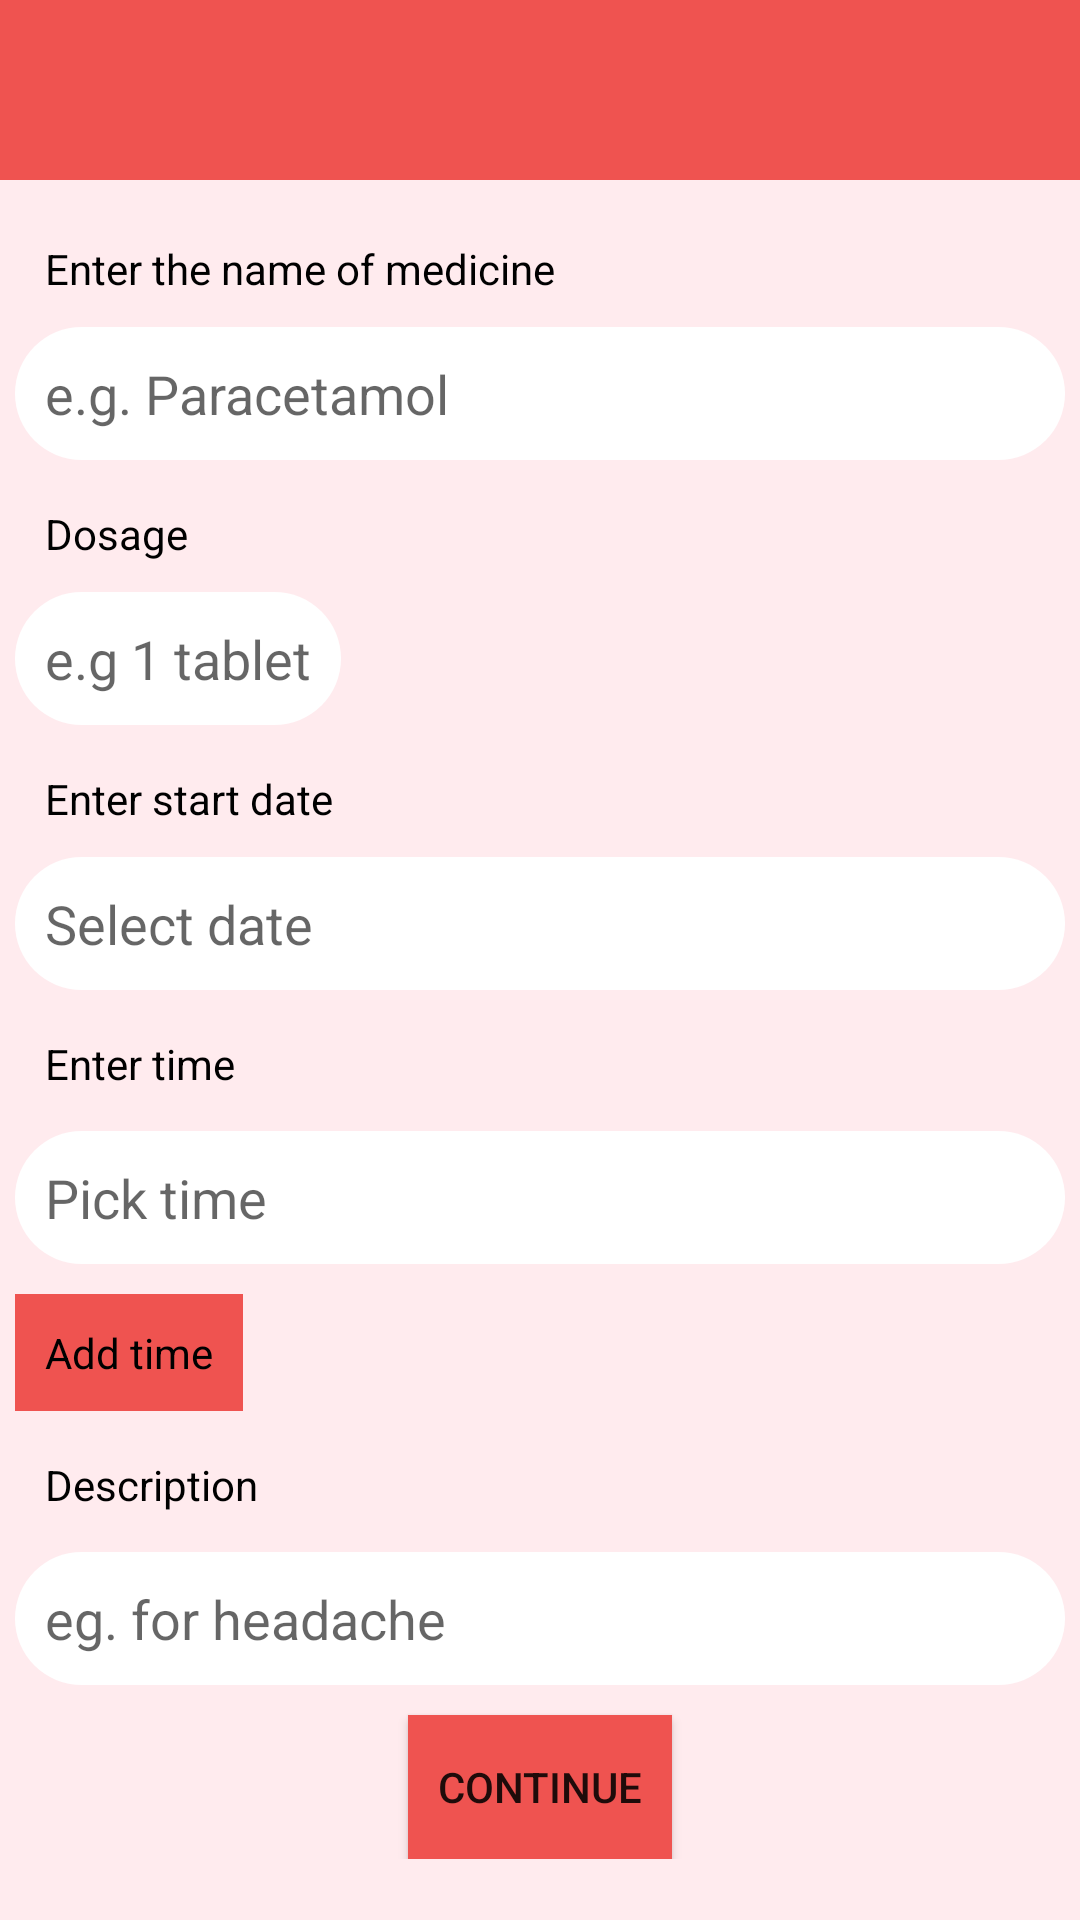

Produce the Android XML layout that renders to this screen, including the resource entries it uses.
<!-- AndroidManifest.xml: activity theme AppTheme.NoActionBar -->
<!-- res/layout/activity_main.xml -->
<?xml version="1.0" encoding="utf-8"?>
<ScrollView xmlns:android="http://schemas.android.com/apk/res/android"
    xmlns:app="http://schemas.android.com/apk/res-auto"
    xmlns:tools="http://schemas.android.com/tools"
    android:layout_width="match_parent"
    android:layout_height="match_parent"
    tools:context=".MainActivity"
    android:background="#FFEBEE"
    >



    <RelativeLayout
        android:layout_width="match_parent"
        android:layout_height="wrap_content"
        android:id="@+id/RelativeLayout">

        <com.google.android.material.appbar.AppBarLayout
            android:layout_width="match_parent"
            android:layout_height="wrap_content"
            android:theme="@style/Theme.AppCompat.Light.NoActionBar"

            >
            <androidx.appcompat.widget.Toolbar
                android:id="@+id/my_toolbar"
                android:layout_width="match_parent"
                android:layout_height="60dp"
                android:background="@color/colorPrimary"
                android:elevation="4dp"
                android:theme="@style/ThemeOverlay.AppCompat.ActionBar"
                android:isScrollContainer="true"
                app:popupTheme="@style/ThemeOverlay.AppCompat.Light"/>



        </com.google.android.material.appbar.AppBarLayout>

        <TextView
            android:id="@+id/enterName"
            android:layout_width="match_parent"
            android:layout_height="wrap_content"
            android:text="Enter the name of medicine"
            android:layout_marginTop="70dp"
            android:layout_marginLeft="5dp"
            android:layout_marginRight="5dp"
            android:textSize="@dimen/fab_margin"
            android:paddingBottom="10dp"
            android:paddingTop="10dp"
            android:paddingLeft="10dp"
            android:paddingRight="10dp"
            android:textColor="#000000"
            />

        <EditText
            android:id="@+id/FullName"
            android:layout_width="match_parent"
            android:layout_height="wrap_content"
            android:layout_below="@+id/enterName"
            android:layout_marginTop="0dp"
            android:layout_marginLeft="5dp"
            android:layout_marginRight="5dp"
            android:paddingBottom="10dp"
            android:paddingTop="10dp"
            android:paddingLeft="10dp"
            android:paddingRight="10dp"
            android:hint="e.g. Paracetamol"
            android:background="@drawable/edittext_rounded"
            android:inputType="textPersonName"
            />

        <TextView
            android:id="@+id/enterAge"
            android:layout_width="match_parent"
            android:layout_height="wrap_content"
            android:text="Dosage"
            android:layout_below="@+id/FullName"
            android:layout_marginLeft="5dp"
            android:layout_marginRight="5dp"
            android:layout_marginTop="5dp"
            android:textSize="@dimen/fab_margin"
            android:paddingBottom="10dp"
            android:paddingTop="10dp"
            android:paddingLeft="10dp"
            android:paddingRight="10dp"
            android:textColor="#000000"

            />

        <LinearLayout
            android:layout_width="match_parent"
            android:layout_height="wrap_content"
            android:orientation="horizontal"
            android:layout_below="@+id/enterAge"
            android:id="@+id/linearlayoutt"
            >

            <EditText
                android:id="@+id/editAge"
                android:layout_width="wrap_content"
                android:layout_height="wrap_content"
                android:layout_marginLeft="5dp"
                android:layout_marginRight="5dp"
                android:layout_marginTop="0dp"
                android:hint="e.g 1 tablet"
                android:background="@drawable/edittext_rounded"
                android:inputType="number"
                android:paddingTop="10dp"
                android:paddingBottom="10dp"
                android:paddingLeft="10dp"
                android:paddingRight="10dp"
                />

            <Spinner
                android:layout_width="wrap_content"
                android:layout_height="wrap_content"
                android:id="@+id/spinner2"
                android:background="@drawable/edittext_rounded"
                android:layout_marginTop="0dp"
                android:layout_marginLeft="5dp"
                android:layout_marginRight="5dp"/>


        </LinearLayout>

        <TextView
            android:layout_width="wrap_content"
            android:layout_height="wrap_content"
            android:id="@+id/date"
            android:text="Enter start date"
            android:layout_marginLeft="5dp"
            android:layout_marginRight="5dp"
            android:layout_marginTop="5dp"
            android:paddingLeft="10dp"
            android:paddingTop="10dp"
            android:paddingBottom="10dp"
            android:layout_gravity="left"
            android:layout_below="@+id/linearlayoutt"
            android:textSize="@dimen/fab_margin"
            android:textColor="#000000"
            />


        <EditText
            android:layout_width="match_parent"
            android:layout_height="wrap_content"
            android:hint="Select date"
            android:background="@drawable/edittext_rounded"
            android:id="@+id/editdate"
            android:layout_below="@+id/date"
            android:layout_marginLeft="5dp"
            android:layout_marginTop="0dp"
            android:paddingLeft="10dp"
            android:paddingTop="10dp"
            android:paddingBottom="10dp"
            android:layout_marginRight="5dp"
            />




        <TextView
            android:layout_width="wrap_content"
            android:layout_height="wrap_content"
            android:id="@+id/time"
            android:text="Enter time"
            android:layout_marginLeft="5dp"
            android:layout_marginRight="5dp"
            android:layout_marginTop="5dp"
            android:paddingLeft="10dp"
            android:paddingTop="10dp"
            android:paddingBottom="10dp"
            android:layout_gravity="left"
            android:layout_below="@+id/editdate"
            android:textSize="@dimen/fab_margin"
            android:textColor="#000000"

            />

       

        <LinearLayout
            android:layout_width="match_parent"
            android:layout_height="wrap_content"
            android:orientation="vertical"
            android:id="@+id/addnewlinear"
            android:layout_below="@+id/time">

            <EditText
                android:layout_width="match_parent"
                android:layout_height="wrap_content"
                android:hint="Pick time"
                android:background="@drawable/edittext_rounded"
                android:id="@+id/editTime"

                android:layout_marginLeft="5dp"
                android:layout_marginRight="5dp"
                android:layout_marginTop="3dp"
                android:paddingLeft="10dp"
                android:paddingTop="10dp"
                android:paddingBottom="10dp"
                android:layout_gravity="left"
                android:layout_alignParentLeft="true"

                />

        </LinearLayout>


        

        <TextView
            android:layout_width="wrap_content"
            android:layout_height="wrap_content"
            android:id="@+id/addtime"
            android:text="Add time"
            android:background="@color/colorPrimary"
            android:layout_below="@+id/addnewlinear"
            android:layout_marginTop="10dp"
            android:layout_marginLeft="5dp"
            android:layout_marginRight="5dp"
            android:textSize="@dimen/fab_margin"
            android:textColor="#000000"
            android:paddingBottom="10dp"
            android:paddingTop="10dp"
            android:paddingLeft="10dp"
            android:paddingRight="10dp"/>




        <TextView
            android:id="@+id/enterWeight"
            android:inputType="textMultiLine"
            android:layout_width="wrap_content"
            android:layout_height="wrap_content"
            android:text="Description"
            android:layout_below="@+id/addtime"
            android:layout_marginLeft="5dp"
            android:layout_marginRight="5dp"
            android:layout_marginTop="5dp"
            android:textSize="@dimen/fab_margin"
            android:textColor="#000000"
            android:paddingBottom="10dp"
            android:paddingTop="10dp"
            android:paddingLeft="10dp"
            android:paddingRight="10dp"

            />

        <EditText
            android:id="@+id/description"
            android:layout_width="match_parent"
            android:layout_height="wrap_content"
            android:layout_below="@+id/enterWeight"
            android:layout_marginLeft="5dp"
            android:layout_marginRight="5dp"
            android:layout_marginTop="3dp"
            android:paddingBottom="10dp"
            android:paddingTop="10dp"
            android:paddingLeft="10dp"
            android:paddingRight="10dp"
            android:hint="eg. for headache"
            android:background="@drawable/edittext_rounded"
            android:inputType="textPersonName" />








        

        <Button
            android:layout_width="wrap_content"
            android:layout_height="wrap_content"
            android:id="@+id/btn_save"
            android:text="Continue"
            android:layout_centerHorizontal="true"
            android:layout_below="@+id/description"
            android:background="@drawable/btnshap"
            android:layout_marginTop="10dp"

            />








    </RelativeLayout>


</ScrollView>
<!-- resources referenced by this layout -->
<resources>
  <color name="colorPrimary">#EF5350</color>
  <!-- drawable btnshap (drawable) -->
  <?xml version="1.0" encoding="utf-8"?>
      <shape xmlns:android="http://schemas.android.com/apk/res/android"
          android:shape="rectangle">
          <solid android:color="#EF5350" />
  
      </shape>
  <!-- drawable edittext_rounded (drawable) -->
  <?xml version="1.0" encoding="utf-8"?>
  <shape xmlns:android="http://schemas.android.com/apk/res/android"
      android:shape="rectangle" android:padding="10dp">
      <solid android:color="#FFFFFF"
      />
      <corners
          android:bottomRightRadius="25dp"
          android:bottomLeftRadius="25dp"
          android:topLeftRadius="25dp"
          android:topRightRadius="25dp"/>
  </shape>
  <style name="AppTheme" parent="Theme.AppCompat.Light.DarkActionBar">
          
          <item name="colorPrimary">@color/colorPrimary</item>
          <item name="colorPrimaryDark">@color/colorPrimaryDark</item>
          <item name="colorAccent">@color/colorAccent</item>
      </style>
  <style name="AppTheme.NoActionBar">
          <item name="windowActionBar">false</item>
          <item name="windowNoTitle">true</item>
      </style>
  <color name="colorPrimaryDark">#D32F2F</color>
  <color name="colorAccent">#E53935</color>
</resources>
